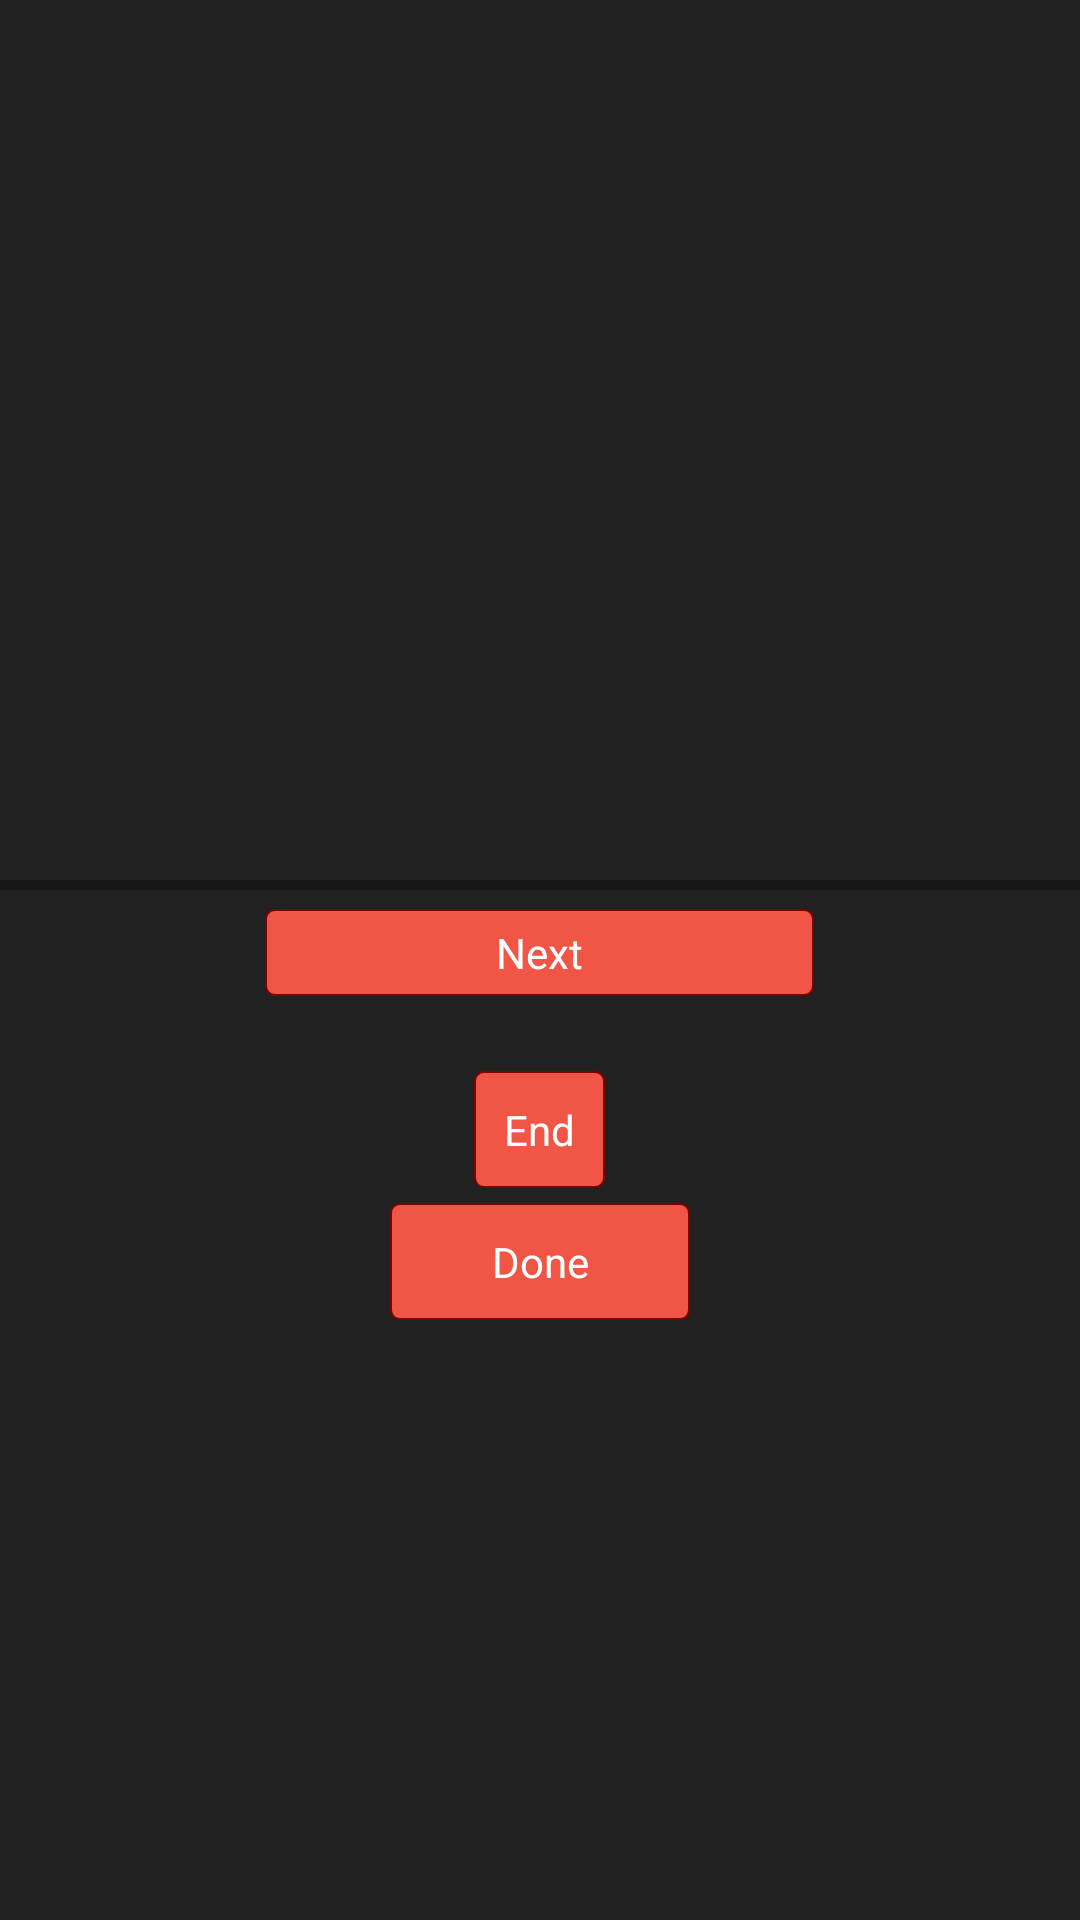

Layout XML and referenced resources for this Android screen:
<!-- AndroidManifest.xml: application theme AppTheme -->
<!-- res/layout/activity_session.xml -->
<?xml version="1.0" encoding="utf-8"?>
<LinearLayout xmlns:android="http://schemas.android.com/apk/res/android"
    android:layout_width="match_parent"
    android:layout_height="match_parent"
    xmlns:tools="http://schemas.android.com/tools"
    tools:context="rj.pl.memorypower.Session"
    android:orientation="vertical">

    <android.support.v7.widget.RecyclerView
        android:id="@+id/sessionRecyclerTop"
        android:layout_width="match_parent"
        android:layout_height="0dp"
        android:layout_weight="7">

    </android.support.v7.widget.RecyclerView>

    <TextSwitcher
        android:id="@+id/session_text_switcher"
        android:layout_width="match_parent"
        android:layout_height="wrap_content"
        android:layout_marginTop="20dp"
        android:inAnimation="@android:anim/slide_in_left"
        android:outAnimation="@android:anim/slide_out_right" />

    <ProgressBar
        android:id="@+id/session_progressBar"
        style="?android:attr/progressBarStyleHorizontal"
        android:layout_width="match_parent"
        android:layout_height="wrap_content" />


    <Button
        android:id="@+id/sessionButton_TextSwitcher"
        android:layout_width="wrap_content"
        android:layout_height="wrap_content"
        android:layout_gravity="center_horizontal"
        android:layout_marginBottom="20dp"
        android:background="@drawable/my_button_bg"
        android:minWidth="183dp"
        android:padding="5dp"
        android:text="@string/next" />

    <Button
        android:id="@+id/endSession"
        android:layout_width="wrap_content"
        android:layout_height="wrap_content"
        android:layout_gravity="center_horizontal"
        android:layout_marginTop="5dp"
        android:background="@drawable/my_button_bg"
        android:padding="10dp"
        android:text="@string/end" />

    <Button
        android:id="@+id/endSessionInput"
        android:layout_width="wrap_content"
        android:layout_height="wrap_content"
        android:layout_gravity="center_horizontal"
        android:layout_marginBottom="200dp"
        android:layout_marginTop="5dp"
        android:background="@drawable/my_button_bg"
        android:minWidth="100dp"
        android:padding="10dp"
        android:text="@string/done" />


    <android.support.v7.widget.RecyclerView
        android:id="@+id/sessionRecyclerBottom"
        android:layout_width="match_parent"
        android:layout_height="0dp"
        android:layout_weight="3"
        android:visibility="gone">

    </android.support.v7.widget.RecyclerView>

</LinearLayout>
<!-- resources referenced by this layout -->
<resources>
  <!-- drawable my_button_bg (drawable) -->
  <?xml version="1.0" encoding="utf-8"?>
  <shape xmlns:android="http://schemas.android.com/apk/res/android"
      android:shape="rectangle">
  
  <corners android:radius="3dp" />
  <stroke
  android:width="2px"
  android:color="@color/secondaryDarkColor" />
  <solid android:color="@color/colorAccent" />
      </shape>
  <string name="done">Done</string>
  <string name="end">End</string>
  <string name="next">Next</string>
  <style name="AppTheme" parent="android:Theme.Holo.Light.DarkActionBar">
          <item name="android:windowBackground">@color/dark</item>
          <item name="android:textColor">@color/primaryTextColor</item>
          <item name="android:textColorPrimary">@color/primaryTextColor</item>
          <item name="android:actionBarStyle">@style/MyActionBar</item>
          <item name="android:buttonStyle">@style/ButtonColor</item>
  
  
          <item name="android:itemBackground">@color/lightDark</item>
  
  
      </style>
  <color name="secondaryDarkColor">#7f0000</color>
  <color name="colorAccent">#f05545</color>
  <color name="dark">#212121</color>
  <color name="primaryTextColor">#ffffff</color>
  <style name="MyActionBar" parent="android:Widget.Holo.Light.ActionBar">
          <item name="android:background">@color/colorPrimary</item>
      </style>
  <style name="ButtonColor" parent="@android:style/Widget.Button">
          <item name="android:textColor">@color/primaryTextColor</item>
      </style>
  <color name="lightDark">#424242</color>
  <color name="colorPrimary">#b71c1c</color>
</resources>
